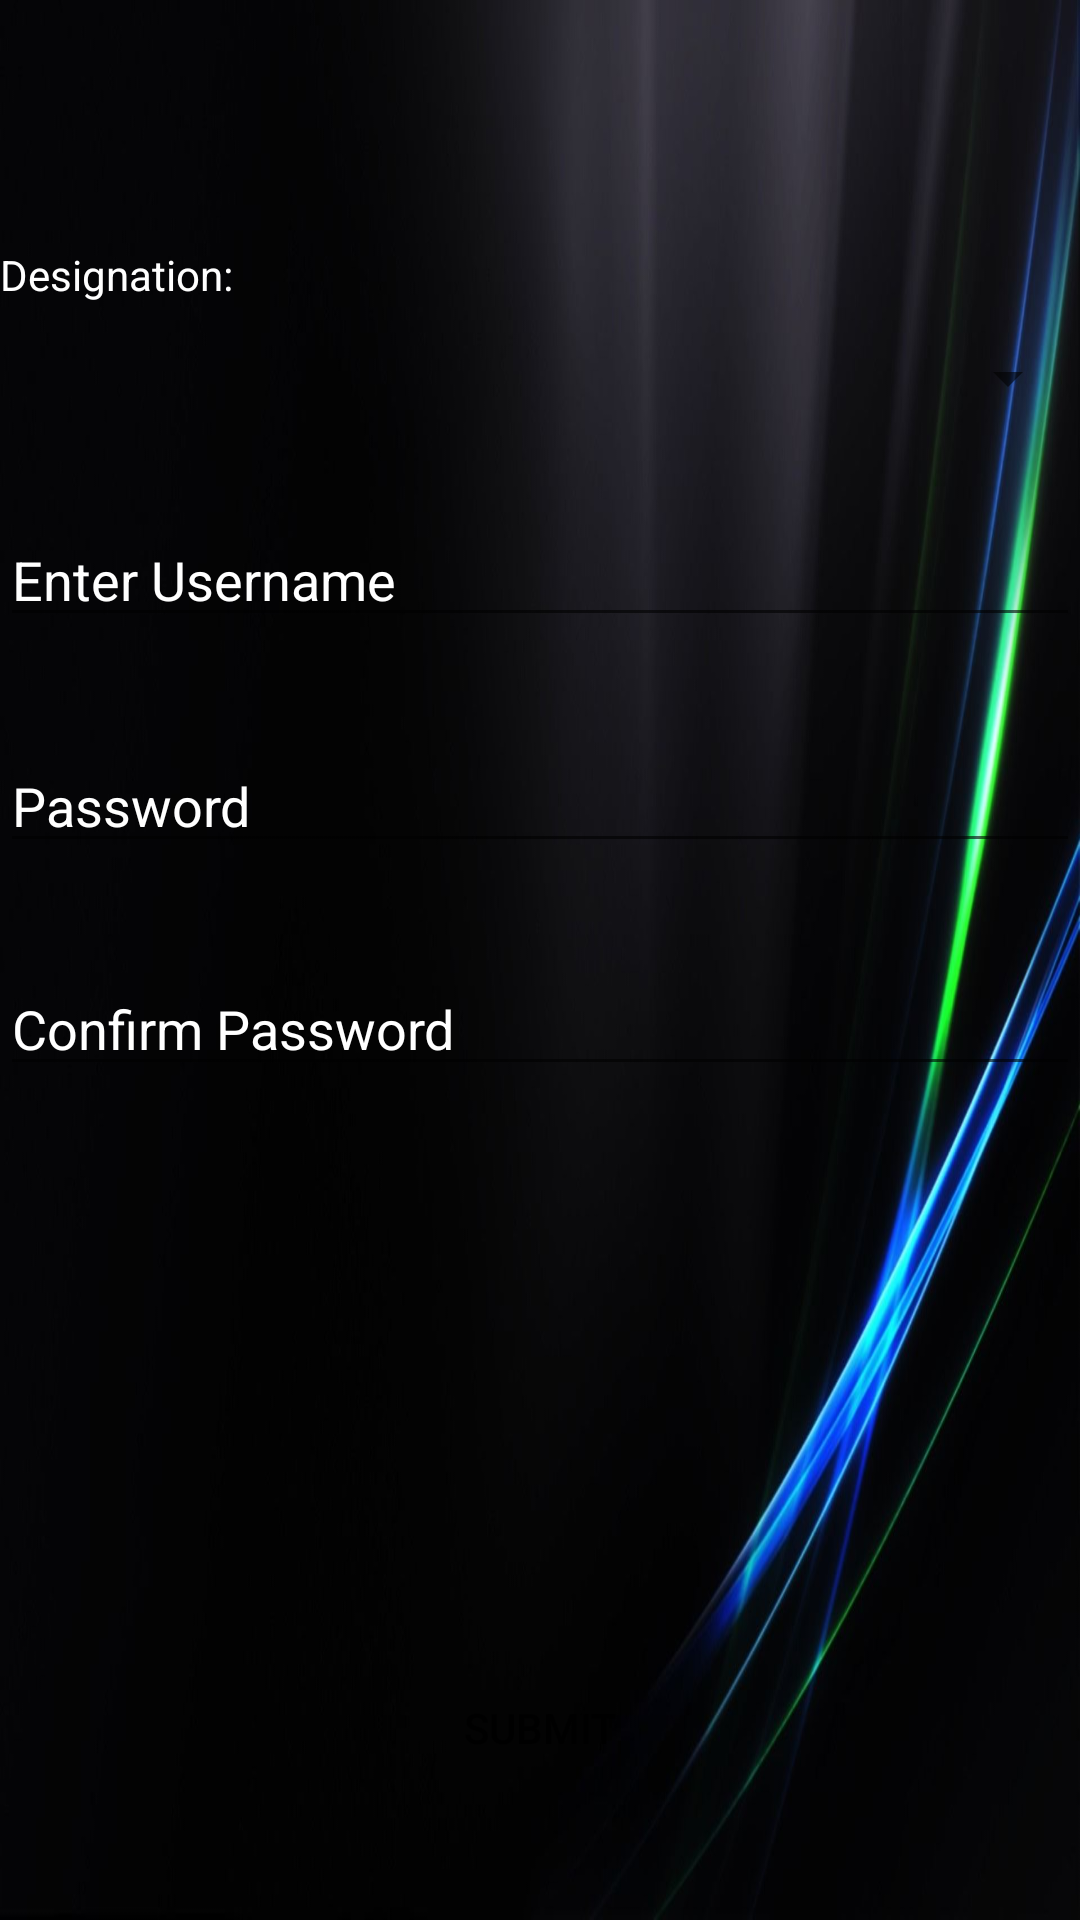

Reconstruct the res/layout file that produces this screen, plus the resources it refers to.
<!-- AndroidManifest.xml: application theme AppTheme -->
<!-- res/layout/activity_add_emp.xml -->
<?xml version="1.0" encoding="utf-8"?>
<RelativeLayout xmlns:android="http://schemas.android.com/apk/res/android"
    xmlns:app="http://schemas.android.com/apk/res-auto"
    xmlns:tools="http://schemas.android.com/tools"
    android:layout_width="match_parent"
    android:layout_height="match_parent"
    tools:context="rishav.com.personalized.AddEmp"
    android:background="@drawable/img1">

    <TextView
        android:id="@+id/textView15"
        android:layout_width="match_parent"
        android:layout_height="wrap_content"
        android:layout_alignParentStart="true"
        android:layout_alignParentTop="true"
        android:layout_marginTop="82dp"
        android:text="Designation:"
        android:textColorHint="#FFFFFF"
        android:textColor="#FFFFFF"/>

    <Spinner
        android:id="@+id/spinner2"
        android:layout_width="match_parent"
        android:layout_height="wrap_content"
        android:layout_alignParentStart="true"
        android:layout_below="@+id/textView15"
        android:layout_marginTop="13dp"
        android:textColorHint="#FFFFFF"
        android:textColor="#FFFFFF"
        style="@style/MySpinnerLook"/>

    <EditText
        android:id="@+id/editText13"
        android:layout_width="match_parent"
        android:layout_height="wrap_content"
        android:layout_alignParentStart="true"
        android:layout_below="@+id/spinner2"
        android:layout_marginTop="33dp"
        android:ems="10"
        android:inputType="textPersonName"
        android:hint="Enter Username"
        android:textColorHint="#FFFFFF"
        android:textColor="#FFFFFF"/>

    <EditText
        android:id="@+id/editText15"
        android:layout_width="match_parent"
        android:layout_height="wrap_content"
        android:layout_alignEnd="@+id/editText13"
        android:layout_below="@+id/editText13"
        android:layout_marginTop="34dp"
        android:ems="10"
        android:inputType="textPersonName"
        android:hint="Password"
        android:textColorHint="#FFFFFF"
        android:textColor="#FFFFFF"/>

    <EditText
        android:id="@+id/editText16"
        android:layout_width="match_parent"
        android:layout_height="wrap_content"
        android:layout_alignParentStart="true"
        android:layout_below="@+id/editText15"
        android:layout_marginTop="33dp"
        android:ems="10"
        android:inputType="textPersonName"
        android:hint="Confirm Password"
        android:textColorHint="#FFFFFF"
        android:textColor="#FFFFFF"/>

    <Button
        android:id="@+id/button12"
        android:layout_width="wrap_content"
        android:layout_height="wrap_content"
        android:layout_alignParentBottom="true"
        android:layout_centerHorizontal="true"
        android:layout_marginBottom="40dp"
        android:text="Submit"
        android:background="@drawable/mybutton"/>
</RelativeLayout>
<!-- resources referenced by this layout -->
<resources>
  <!-- drawable img1: jpg bitmap (drawable, 55085 bytes) -->
  <style name="MySpinnerLook" parent="@android:style/Widget.TextView.SpinnerItem">
              <item name="android:textColor">#FFFFFF</item>
          </style>
  <style name="AppTheme" parent="Theme.AppCompat.Light.DarkActionBar">
          
          <item name="colorPrimary">@color/colorPrimary</item>
          <item name="colorPrimaryDark">@color/colorPrimaryDark</item>
          <item name="colorAccent">@color/colorAccent</item>
      </style>
  <!-- not gathered from this repository: default colours our renderer supplied (Android Studio template values) -->
  <color name="colorPrimary">#FF6200EE</color>
  <color name="colorPrimaryDark">#FF3700B3</color>
  <color name="colorAccent">#FF03DAC5</color>
</resources>
